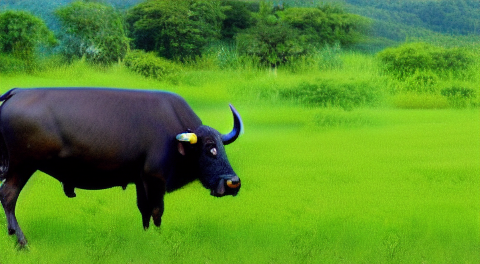
Generation parameters embedded in this image by AUTOMATIC1111 Stable Diffusion web UI or a fork of it (Forge, ...) (PNG 'parameters' text chunk):
water buffalo eating grass
Steps: 20, Sampler: Euler a, CFG scale: 7, Seed: 2301184546, Size: 480x270, Model hash: cc6cb27103, Model: model